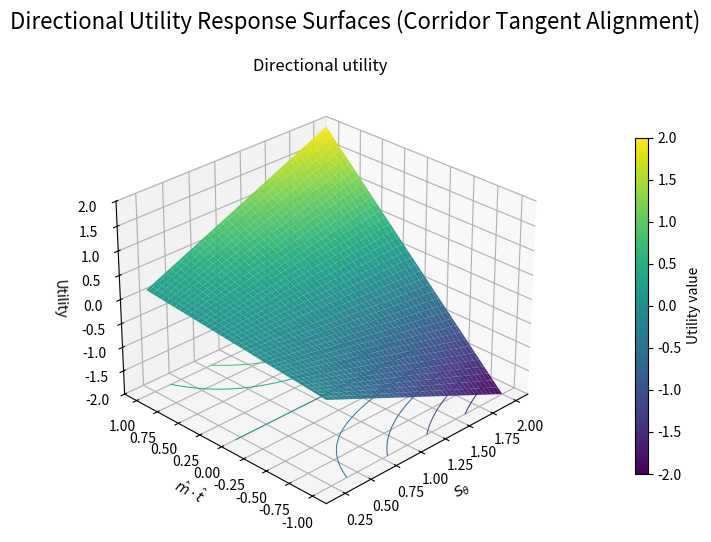
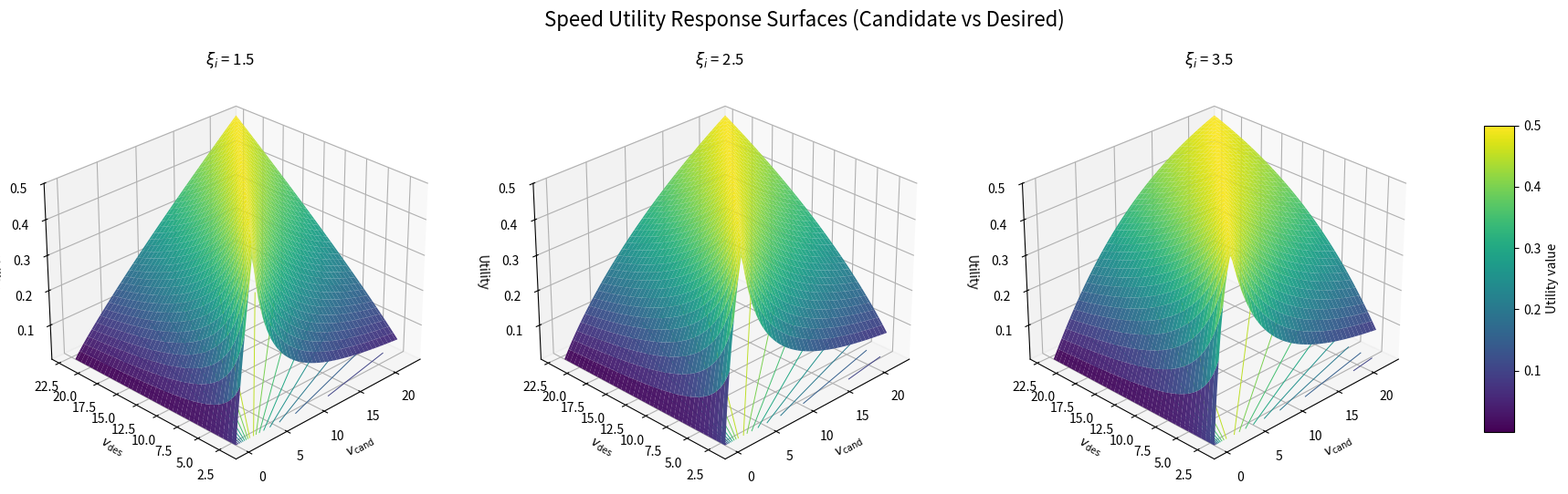
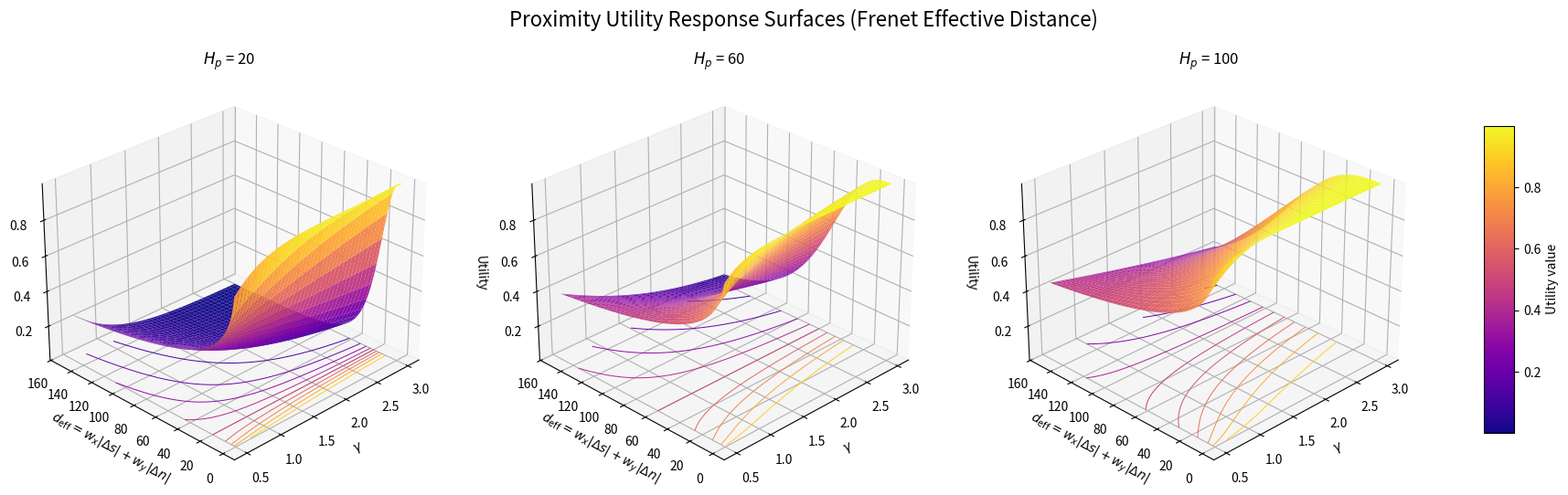
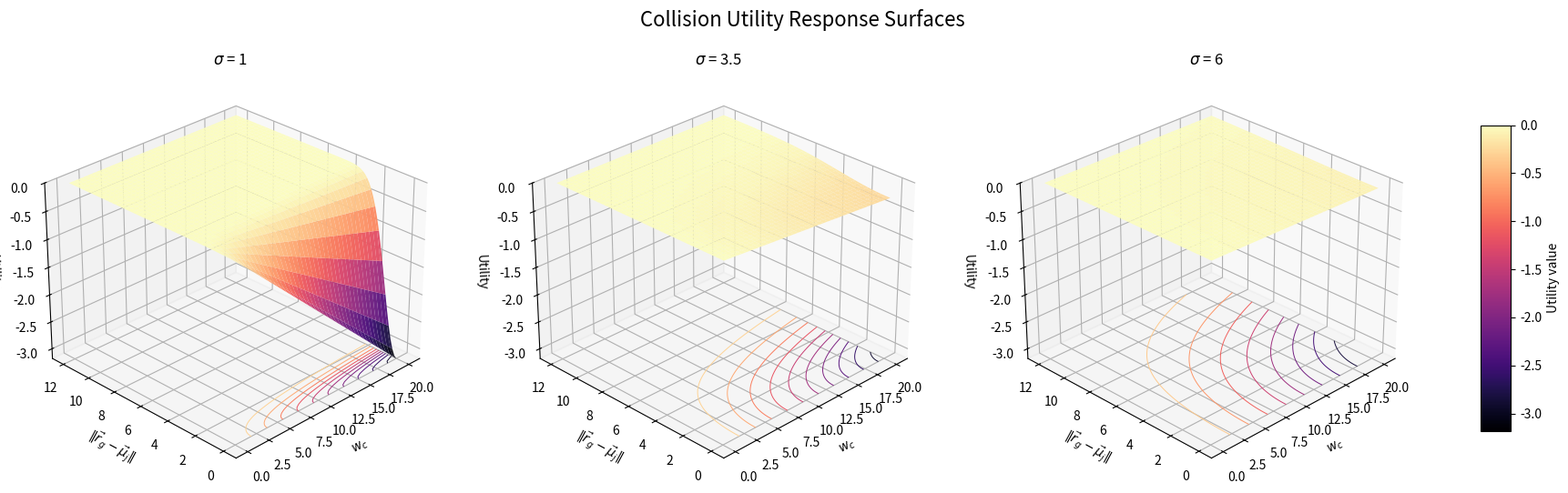
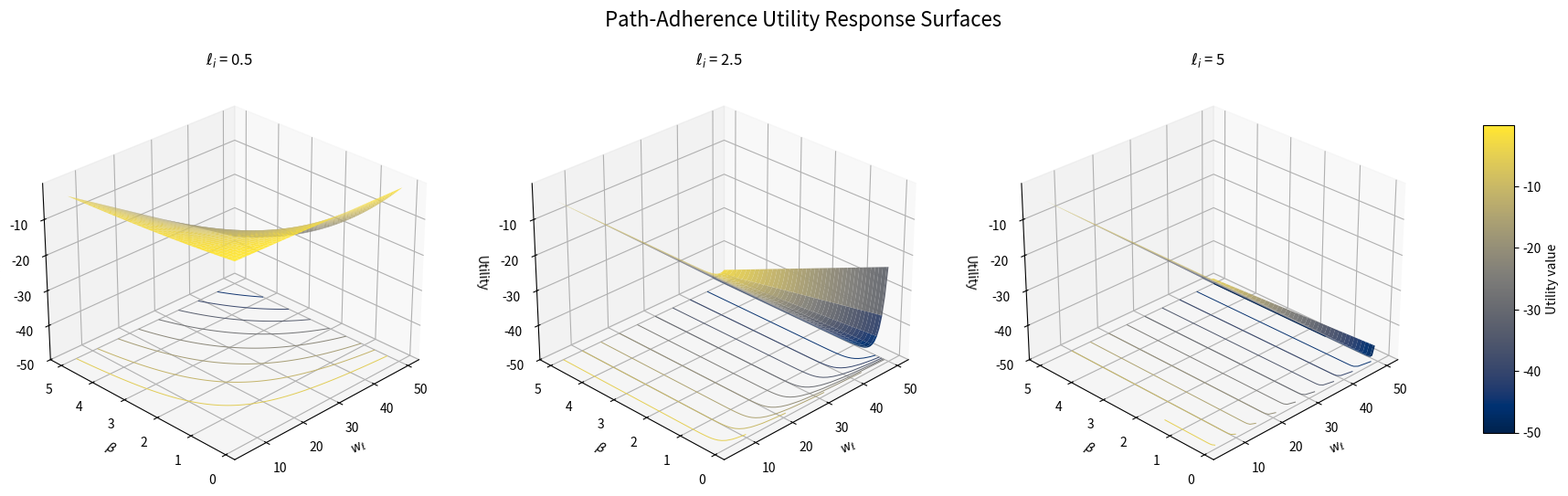

Recreate these plots in Python, in order.
#!/usr/bin/env python
"""Surface-based sensitivity visualizations for utility components.

Aligned with the current NR-MAP utility formulation:
  - Direction: corridor tangent alignment
  - Speed: candidate speed vs desired speed (symmetric rho)
  - Proximity: Frenet / effective distance vs horizon
  - Collision / path: unchanged shapes

With three varied parameters plus a utility value, a single ordinary 3D surface
is not possible because that would require four dimensions. The response-surface
standard is to plot two parameters on x/y, utility on z, and show the third
parameter as low/mid/high slices.
"""

from __future__ import annotations

from pathlib import Path

import matplotlib.pyplot as plt
import numpy as np


OUTPUT_DIR = Path("figures/sensitivity/3d")


def directional_utility(s_theta: np.ndarray, alignment_cos: np.ndarray) -> np.ndarray:
    """Corridor-frame direction utility: U_dir = S_theta * (m_hat · t_hat)."""
    return s_theta * alignment_cos


def speed_utility(s_v: np.ndarray, v_cand: np.ndarray, v_des: np.ndarray, xi_i: np.ndarray) -> np.ndarray:
    """Symmetric candidate-speed vs desired-speed utility."""
    v_cand = np.maximum(v_cand, 0.0)
    v_des = np.maximum(v_des, 1e-6)
    rho = np.minimum(v_cand, v_des) / np.maximum(v_cand, v_des)
    rho = np.maximum(rho, 1e-6)
    return s_v * (rho / (1 + rho ** ((xi_i - 1) / 2)))


def proximity_utility(
    s_d: np.ndarray,
    gamma: np.ndarray,
    d_eff: np.ndarray,
    h_p: np.ndarray,
) -> np.ndarray:
    """Proximity / progress utility over effective Frenet distance."""
    h_p = np.maximum(h_p, 1e-6)
    return s_d / (1 + (d_eff / h_p) ** gamma)


def collision_utility(w_c: np.ndarray, d: np.ndarray, sigma: np.ndarray) -> np.ndarray:
    """Collision penalty contribution for a single isotropic 2D neighbor prediction."""
    sigma = np.maximum(sigma, 1e-6)
    prob_coll = (1.0 / (2 * np.pi * sigma**2)) * np.exp(-0.5 * (d / sigma) ** 2)
    return -w_c * prob_coll


def path_adherence_utility(
    w_ell: np.ndarray,
    beta: np.ndarray,
    ell_i: np.ndarray,
) -> np.ndarray:
    """Path / boundary adherence as a negative utility penalty."""
    return -w_ell * (1 - np.exp(-beta * ell_i**2))


def plot_response_surface_slices(
    x_values: np.ndarray,
    y_values: np.ndarray,
    slice_values: list[float],
    utility_fn,
    labels: tuple[str, str, str],
    title: str,
    output_path: Path,
    cmap: str = "viridis",
    show: bool = False,
) -> None:
    """Plot utility response surfaces for low/mid/high values of a third parameter."""
    output_path.parent.mkdir(parents=True, exist_ok=True)

    x_grid, y_grid = np.meshgrid(x_values, y_values, indexing="xy")
    utilities = [utility_fn(x_grid, y_grid, slice_value) for slice_value in slice_values]
    vmin = min(float(np.nanmin(utility)) for utility in utilities)
    vmax = max(float(np.nanmax(utility)) for utility in utilities)
    if abs(vmax - vmin) < 1e-12:
        vmax = vmin + 1e-6

    n_panels = len(slice_values)
    fig = plt.figure(figsize=(5.8 * n_panels + 1.2, 5.8))

    for index, (slice_value, utility_grid) in enumerate(zip(slice_values, utilities), start=1):
        ax = fig.add_subplot(1, n_panels, index, projection="3d")
        ax.plot_surface(
            x_grid,
            y_grid,
            utility_grid,
            cmap=cmap,
            vmin=vmin,
            vmax=vmax,
            linewidth=0,
            antialiased=True,
            alpha=0.96,
        )
        ax.contour(
            x_grid,
            y_grid,
            utility_grid,
            zdir="z",
            offset=vmin,
            cmap=cmap,
            levels=10,
            linewidths=0.7,
        )
        if labels[2] and labels[2] != "(n/a)":
            ax.set_title(f"{labels[2]} = {slice_value:g}", fontsize=12)
        else:
            ax.set_title("Directional utility", fontsize=12)
        ax.set_xlabel(labels[0])
        ax.set_ylabel(labels[1])
        ax.set_zlabel("Utility")
        ax.set_zlim(vmin, vmax)
        ax.view_init(elev=28, azim=-135)

    # Dedicated right strip for the colorbar so it never overlays the panels.
    fig.subplots_adjust(left=0.04, right=0.86, bottom=0.08, top=0.86, wspace=0.18)
    cax = fig.add_axes([0.90, 0.18, 0.018, 0.58])
    mappable = plt.cm.ScalarMappable(cmap=cmap, norm=plt.Normalize(vmin=vmin, vmax=vmax))
    mappable.set_array([])
    colorbar = fig.colorbar(mappable, cax=cax)
    colorbar.set_label("Utility value")

    fig.suptitle(title, fontsize=16)
    fig.savefig(output_path, dpi=300, bbox_inches="tight")
    if show:
        plt.show()
    plt.close(fig)


def plot_directional_3d(show: bool = False) -> None:
    s_theta = np.linspace(0.2, 2.0, 80)
    alignment = np.linspace(-1.0, 1.0, 80)
    # Constant slices keep a consistent panel format with the other plots.
    dummy_slices = [0.0]
    plot_response_surface_slices(
        s_theta,
        alignment,
        dummy_slices,
        utility_fn=lambda s_grid, cos_grid, _unused: directional_utility(s_grid, cos_grid),
        labels=(r"$S_\theta$", r"$\hat{m}\cdot\hat{t}$", r"(n/a)"),
        title="Directional Utility Response Surfaces (Corridor Tangent Alignment)",
        output_path=OUTPUT_DIR / "directional_utility_surface_slices.png",
        cmap="viridis",
        show=show,
    )


def plot_speed_3d(show: bool = False) -> None:
    v_cand = np.linspace(0.0, 22.0, 80)
    v_des = np.linspace(2.0, 22.0, 80)
    xi_slices = [1.5, 2.5, 3.5]
    plot_response_surface_slices(
        v_cand,
        v_des,
        xi_slices,
        utility_fn=lambda v_cand_grid, v_des_grid, xi: speed_utility(
            1.0, v_cand_grid, v_des_grid, xi
        ),
        labels=(r"$v_{\mathrm{cand}}$", r"$v_{\mathrm{des}}$", r"$\xi_i$"),
        title="Speed Utility Response Surfaces (Candidate vs Desired)",
        output_path=OUTPUT_DIR / "speed_utility_surface_slices.png",
        cmap="viridis",
        show=show,
    )


def plot_proximity_3d(show: bool = False) -> None:
    gamma = np.linspace(0.5, 3.0, 80)
    d_eff = np.linspace(1.0, 150.0, 80)
    h_p_slices = [20.0, 60.0, 100.0]
    plot_response_surface_slices(
        gamma,
        d_eff,
        h_p_slices,
        utility_fn=lambda gamma_grid, d_grid, h_p: proximity_utility(
            1.0,
            gamma_grid,
            d_grid,
            h_p,
        ),
        labels=(r"$\gamma$", r"$d_{\mathrm{eff}}=w_x|\Delta s|+w_y|\Delta n|$", r"$H_p$"),
        title="Proximity Utility Response Surfaces (Frenet Effective Distance)",
        output_path=OUTPUT_DIR / "proximity_utility_surface_slices.png",
        cmap="plasma",
        show=show,
    )


def plot_collision_3d(show: bool = False) -> None:
    # Avoid very small sigma values; they create a near-singular spike at d=0.
    w_c = np.linspace(0.1, 20.0, 80)
    d = np.linspace(0.0, 12.0, 80)
    sigma_slices = [1.0, 3.5, 6.0]
    plot_response_surface_slices(
        w_c,
        d,
        sigma_slices,
        utility_fn=lambda w_grid, d_grid, sigma: collision_utility(w_grid, d_grid, sigma),
        labels=(r"$w_c$", r"$\|\vec r_g-\vec \mu_j\|$", r"$\sigma$"),
        title="Collision Utility Response Surfaces",
        output_path=OUTPUT_DIR / "collision_utility_surface_slices.png",
        cmap="magma",
        show=show,
    )


def plot_path_3d(show: bool = False) -> None:
    w_ell = np.linspace(5.0, 50.0, 80)
    beta = np.linspace(0.1, 5.0, 80)
    ell_slices = [0.5, 2.5, 5.0]
    plot_response_surface_slices(
        w_ell,
        beta,
        ell_slices,
        utility_fn=lambda w_grid, beta_grid, ell_i: path_adherence_utility(
            w_grid,
            beta_grid,
            ell_i,
        ),
        labels=(r"$w_{\ell}$", r"$\beta$", r"$\ell_i$"),
        title="Path-Adherence Utility Response Surfaces",
        output_path=OUTPUT_DIR / "path_adherence_utility_surface_slices.png",
        cmap="cividis",
        show=show,
    )


def main(show: bool = False) -> None:
    plot_directional_3d(show=show)
    plot_speed_3d(show=show)
    plot_proximity_3d(show=show)
    plot_collision_3d(show=show)
    plot_path_3d(show=show)
    print(f"Saved 3D sensitivity plots to {OUTPUT_DIR}")


if __name__ == "__main__":
    main(show=False)
